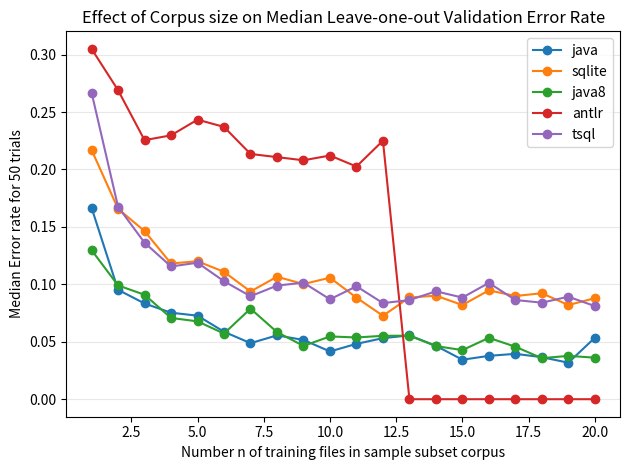

This chart was generated by the following Python code:
#
# AUTO-GENERATED FILE. DO NOT EDIT
# CodeBuff 1.4.2 'Sat Apr 30 15:33:33 PDT 2016'
#
import matplotlib.pyplot as plt

fig = plt.figure()
ax = plt.subplot(111)
N = 20
sizes = range(1,N+1)
java = [0.16666667,0.0952381,0.083333336,0.07528786,0.07272727,0.058721934,0.048780486,0.055555556,0.051590715,0.041564792,0.048175182,0.053144377,0.055555556,0.046466604,0.034375,0.03773585,0.039499037,0.036585364,0.031762294,0.053488374]
ax.plot(sizes, java, label="java", marker='o')
sqlite = [0.2170088,0.1657754,0.14634146,0.11814346,0.12009804,0.110869564,0.09375,0.10660981,0.1002331,0.10576923,0.08839779,0.07261411,0.08855586,0.090103395,0.08196721,0.09476309,0.08986175,0.09223301,0.08196721,0.0879397]
ax.plot(sizes, sqlite, label="sqlite", marker='o')
java8 = [0.129771,0.0990566,0.09090909,0.0707457,0.06776181,0.057142857,0.07883082,0.058419243,0.046403714,0.05464481,0.05373832,0.055172414,0.055309735,0.046257097,0.042735044,0.053435113,0.045682102,0.0357031,0.03773585,0.036144577]
ax.plot(sizes, java8, label="java8", marker='o')
antlr = [0.30497593,0.26900584,0.22550544,0.22969086,0.24335343,0.2370173,0.21348314,0.21073298,0.20797873,0.21213196,0.20255409,0.22501798,0.0,0.0,0.0,0.0,0.0,0.0,0.0,0.0]
ax.plot(sizes, antlr, label="antlr", marker='o')
tsql = [0.26693228,0.16751269,0.13626374,0.11553785,0.11881188,0.10268949,0.08962264,0.09889604,0.10144927,0.08695652,0.0982906,0.08366534,0.08627451,0.09392265,0.08847185,0.101265825,0.08633505,0.084033616,0.08921162,0.08108108]
ax.plot(sizes, tsql, label="tsql", marker='o')

ax.yaxis.grid(True, linestyle='-', which='major', color='lightgrey', alpha=0.5)
ax.set_xlabel("Number n of training files in sample subset corpus")
ax.set_ylabel("Median Error rate for 50 trials")
ax.set_title("Effect of Corpus size on Median Leave-one-out Validation Error Rate")
plt.legend()
plt.tight_layout()
fig.savefig("subset_validator.pdf", format='pdf')
plt.show()
